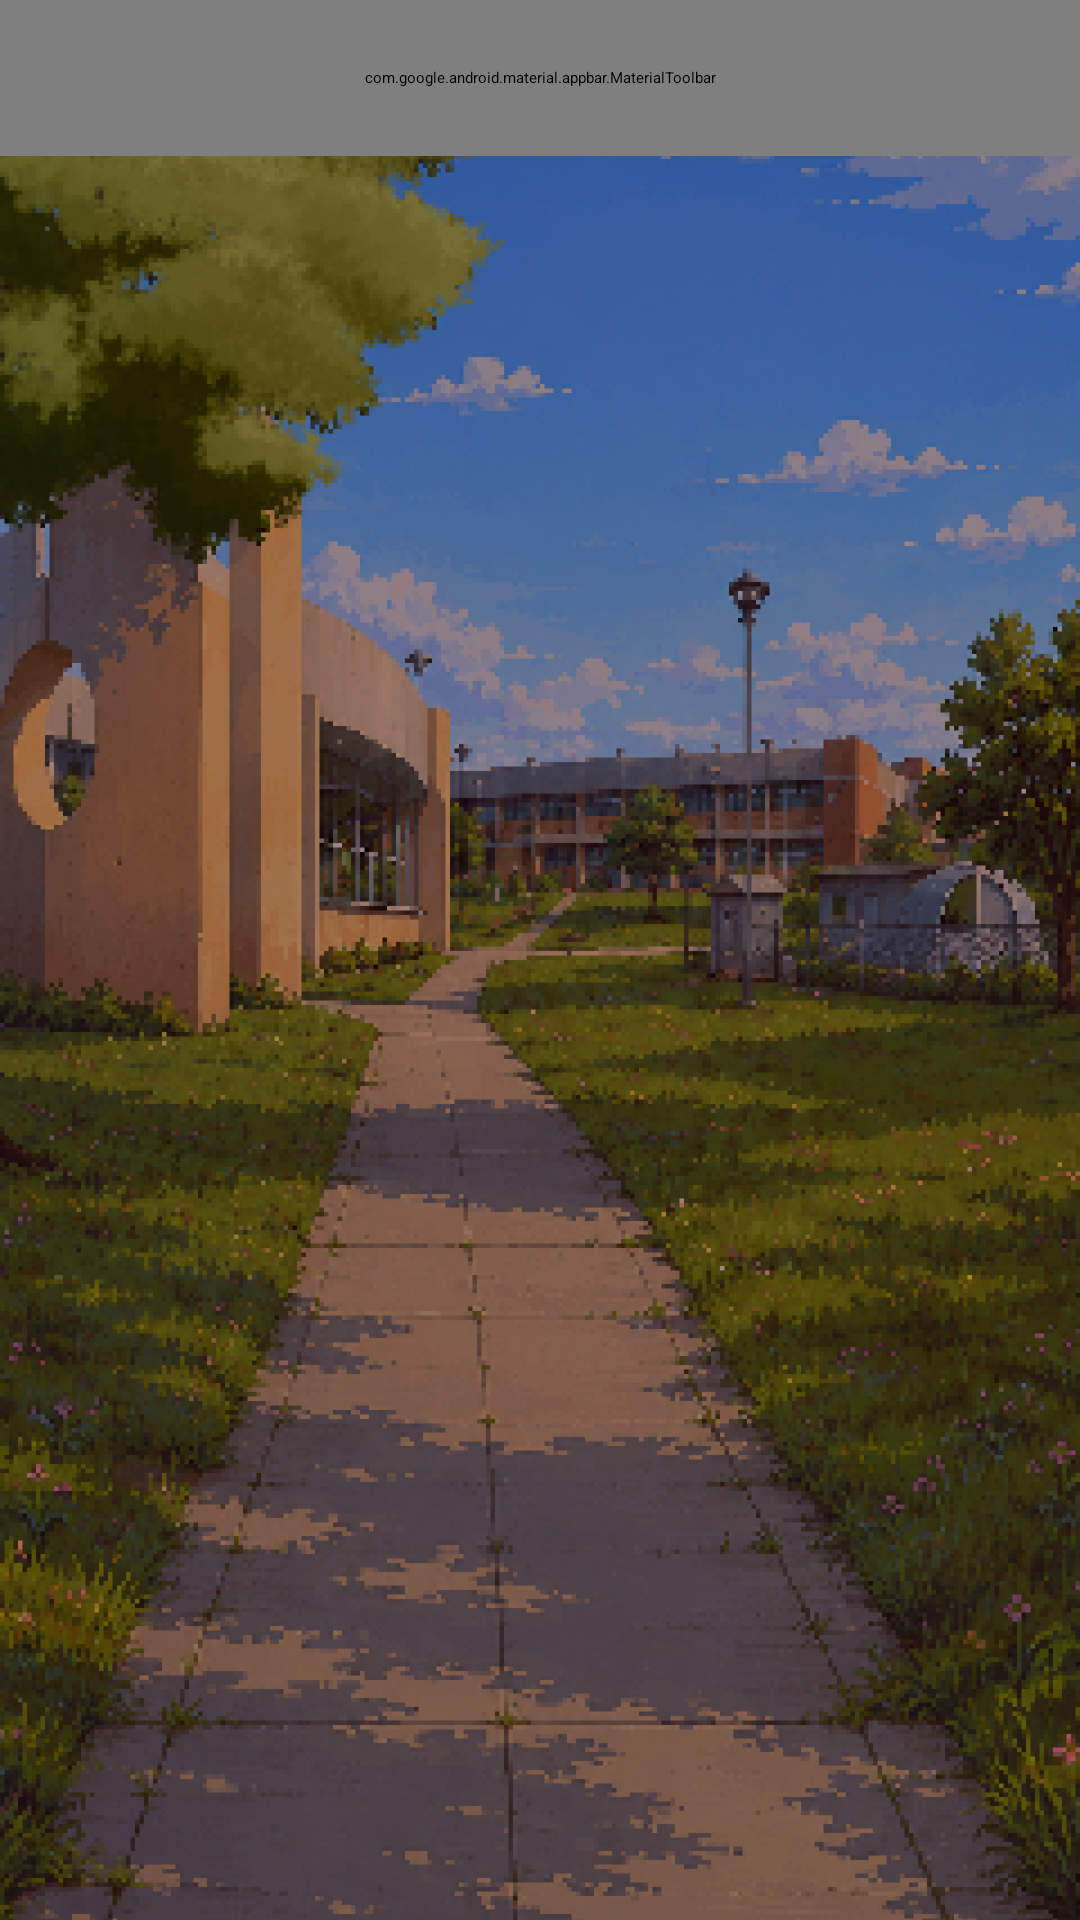

Android layout source for this screen:
<!-- AndroidManifest.xml: application theme Theme.UPPUEEduTech -->
<!-- res/layout/activity_main.xml -->
<?xml version="1.0" encoding="utf-8"?>
<androidx.drawerlayout.widget.DrawerLayout xmlns:android="http://schemas.android.com/apk/res/android"
    xmlns:app="http://schemas.android.com/apk/res-auto"
    xmlns:tools="http://schemas.android.com/tools"
    android:id="@+id/drawer_layout"
    android:layout_width="match_parent"
    android:layout_height="match_parent"
    android:fitsSystemWindows="true"
    tools:context=".MainActivity">


    <RelativeLayout
        android:layout_width="match_parent"
        android:layout_height="match_parent"
        android:backgroundTint="#6A6060">


        <ImageView
            android:layout_width="match_parent"
            android:layout_height="match_parent"
            android:scaleType="centerCrop"
            android:src="@drawable/fondo_secundario" />


        <View
            android:layout_width="match_parent"
            android:layout_height="match_parent"
            android:background="@color/overlay_dark" />


        <com.google.android.material.appbar.MaterialToolbar
            android:id="@+id/toolbar"
            android:layout_width="match_parent"
            android:layout_height="52dp"
            android:background="@color/primary_transparent">

            <TextView
                android:id="@+id/txtTitulo"
                android:layout_width="wrap_content"
                android:layout_height="wrap_content"
                android:layout_gravity="center"
                android:layout_marginTop="10dp"

                android:textColor="@color/text_primary"
                android:textSize="22sp"
                android:textStyle="bold" />

        </com.google.android.material.appbar.MaterialToolbar>


        <FrameLayout
            android:id="@+id/frame_container"
            android:layout_width="match_parent"
            android:layout_height="match_parent"
            android:layout_below="@id/toolbar">

        </FrameLayout>

    </RelativeLayout>

    <com.google.android.material.navigation.NavigationView
        android:id="@+id/navigationView"
        android:layout_width="wrap_content"
        android:layout_height="match_parent"
        android:layout_gravity="start"
        android:background="@drawable/lateral"
        app:headerLayout="@layout/nav_header"
        app:itemTextColor="@color/menu_primary"
        app:menu="@menu/drawer_menu" />


</androidx.drawerlayout.widget.DrawerLayout>
<!-- res/layout/nav_header.xml (included above) -->
<?xml version="1.0" encoding="utf-8"?>
<LinearLayout xmlns:android="http://schemas.android.com/apk/res/android"
    android:layout_width="match_parent"
    android:layout_height="240dp"
    android:gravity="center"
    android:orientation="vertical">

    <ImageView
        android:layout_width="128dp"
        android:layout_height="106dp"
        android:layout_marginTop="40dp"
        android:scaleType="centerCrop"
        android:src="@drawable/ti_logo" />

    <TextView
        android:layout_width="wrap_content"
        android:layout_height="wrap_content"
        android:layout_marginTop="10dp"
        android:text="@string/app_name"
        android:textColor="@android:color/white"
        android:textSize="22sp"
        android:textStyle="bold" />

    <TextView
        android:layout_width="wrap_content"
        android:layout_height="wrap_content"
        android:text="Universidad Politécnica de Puebla"
        android:textColor="@color/menu_primary"
        android:textSize="14sp" />

    <TextView
        android:layout_width="wrap_content"
        android:layout_height="wrap_content"
        android:layout_marginTop="8dp"
        android:text="Versión 1.0"
        android:textColor="@color/icon_colors"
        android:textSize="12sp" />

</LinearLayout>
<!-- resources referenced by this layout -->
<resources>
  <color name="icon_colors">#577195</color>
  <color name="menu_primary">#C0C9D8FF</color>
  <color name="overlay_dark">#55000000</color>
  <color name="primary_transparent">#854B3782</color>
  <color name="text_primary">#FFFFFF</color>
  <!-- drawable fondo_secundario: png bitmap (drawable, 345256 bytes) -->
  <!-- drawable lateral: png bitmap (drawable, 3762 bytes) -->
  <!-- drawable ti_logo: png bitmap (drawable, 40398 bytes) -->
  <string name="app_name">UPPUE EduTech</string>
  <style name="Theme.UPPUEEduTech" parent="Base.Theme.UPPUEEduTech" />
  <style name="Base.Theme.UPPUEEduTech" parent="Theme.Material3.DayNight.NoActionBar">
          <item name="android:statusBarColor">@color/topbar</item>
          
          
          
          <item name="navigationViewStyle">@style/AppNavigationView</item>
      </style>
  <color name="topbar">#3A438B</color>
  <style name="AppNavigationView" parent="Widget.Material3.NavigationView">
          <item name="itemIconTint">@null</item>
          <item name="itemTextColor">@null</item>
      </style>
</resources>
